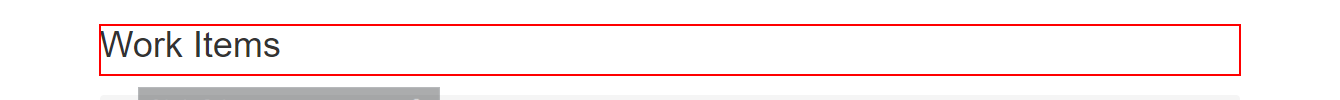
Workflow: AcmeClickWorkItems

Step 1 [try]: find the heading in window 'ACME System 1 - Work Items' (chrome.exe)
